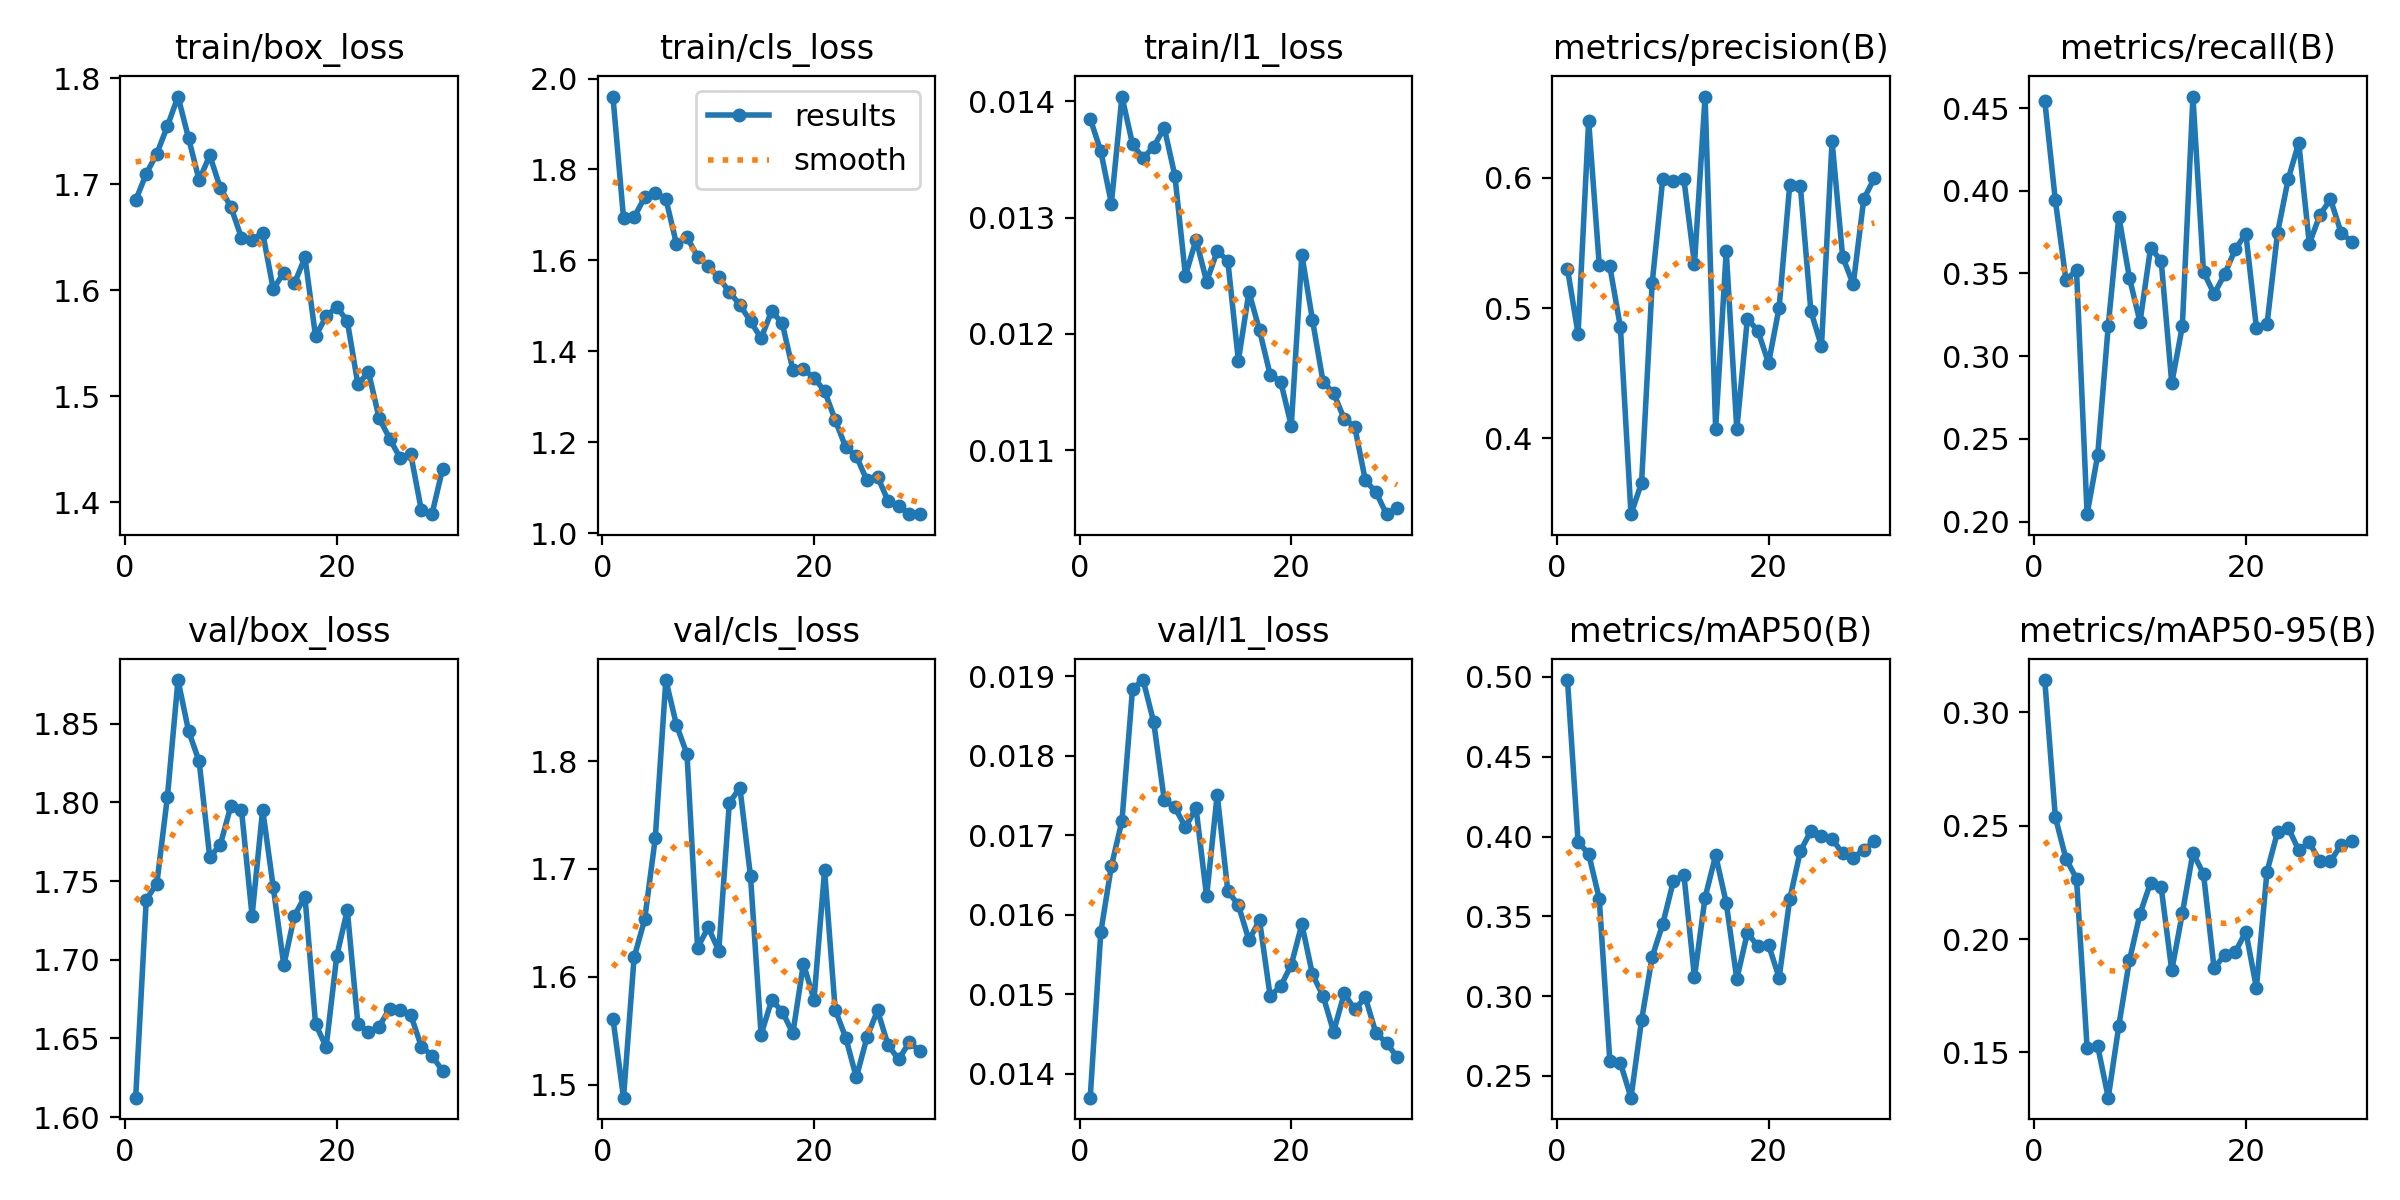

Values plotted in this chart, from the file beside it:
epoch, time, train/box_loss, train/cls_loss, train/l1_loss, metrics/precision(B), metrics/recall(B), metrics/mAP50(B), metrics/mAP50-95(B), val/box_loss, val/cls_loss, val/l1_loss, lr/pg0, lr/pg1, lr/pg2
1, 15.37, 1.685, 1.96, 0.01385, 0.5302, 0.4545, 0.4981, 0.3142, 1.612, 1.561, 0.0137, 0.0004023, 0.0004023, 0.0004023
2, 22.27, 1.71, 1.693, 0.01357, 0.4804, 0.3942, 0.3966, 0.2537, 1.738, 1.488, 0.01578, 0.0007919, 0.0007919, 0.0007919
3, 29.01, 1.729, 1.695, 0.01312, 0.644, 0.346, 0.3891, 0.2354, 1.748, 1.618, 0.01661, 0.001154, 0.001154, 0.001154
4, 36, 1.755, 1.739, 0.01404, 0.5333, 0.3519, 0.3611, 0.2266, 1.804, 1.653, 0.01718, 0.001126, 0.001126, 0.001126
5, 42.57, 1.783, 1.748, 0.01363, 0.5321, 0.2044, 0.2594, 0.1521, 1.878, 1.729, 0.01884, 0.001085, 0.001085, 0.001085
6, 49.3, 1.743, 1.736, 0.01351, 0.4854, 0.24, 0.2581, 0.1528, 1.845, 1.875, 0.01895, 0.001044, 0.001044, 0.001044
7, 56.02, 1.704, 1.636, 0.01361, 0.3417, 0.3184, 0.2363, 0.13, 1.826, 1.834, 0.01842, 0.001002, 0.001002, 0.001002
8, 62.55, 1.727, 1.651, 0.01377, 0.3658, 0.3844, 0.2849, 0.1618, 1.765, 1.806, 0.01744, 0.0009612, 0.0009612, 0.0009612
9, 69.11, 1.696, 1.608, 0.01336, 0.519, 0.3474, 0.3245, 0.1906, 1.773, 1.627, 0.01735, 0.00092, 0.00092, 0.00092
10, 75.78, 1.678, 1.588, 0.0125, 0.5991, 0.3207, 0.3451, 0.2111, 1.798, 1.646, 0.0171, 0.0008787, 0.0008787, 0.0008787
11, 82.37, 1.649, 1.563, 0.01281, 0.5973, 0.3655, 0.3718, 0.2249, 1.795, 1.624, 0.01734, 0.0008375, 0.0008375, 0.0008375
12, 88.97, 1.647, 1.531, 0.01245, 0.599, 0.3577, 0.376, 0.2228, 1.728, 1.761, 0.01623, 0.0007962, 0.0007962, 0.0007962
13, 95.62, 1.654, 1.502, 0.01271, 0.5338, 0.2836, 0.3119, 0.1861, 1.795, 1.775, 0.01751, 0.000755, 0.000755, 0.000755
14, 102.2, 1.601, 1.466, 0.01263, 0.6625, 0.3181, 0.3617, 0.2113, 1.746, 1.693, 0.0163, 0.0007137, 0.0007137, 0.0007137
15, 108.8, 1.616, 1.429, 0.01177, 0.4073, 0.457, 0.3882, 0.2379, 1.696, 1.546, 0.01612, 0.0006725, 0.0006725, 0.0006725
16, 115.4, 1.606, 1.489, 0.01236, 0.5436, 0.351, 0.3584, 0.2287, 1.728, 1.578, 0.01568, 0.0006312, 0.0006312, 0.0006312
17, 122, 1.631, 1.461, 0.01203, 0.407, 0.3376, 0.3107, 0.1871, 1.74, 1.568, 0.01593, 0.00059, 0.00059, 0.00059
18, 128.6, 1.556, 1.36, 0.01165, 0.492, 0.3495, 0.3397, 0.1931, 1.659, 1.547, 0.01498, 0.0005487, 0.0005487, 0.0005487
19, 135.4, 1.575, 1.361, 0.01159, 0.4824, 0.3646, 0.3312, 0.1942, 1.645, 1.612, 0.0151, 0.0005075, 0.0005075, 0.0005075
20, 141.8, 1.584, 1.342, 0.01121, 0.4577, 0.3741, 0.3321, 0.2032, 1.702, 1.579, 0.01537, 0.0004662, 0.0004662, 0.0004662
21, 149.8, 1.571, 1.313, 0.01268, 0.5004, 0.3171, 0.3115, 0.1785, 1.732, 1.699, 0.01588, 0.000425, 0.000425, 0.000425
22, 156.2, 1.511, 1.249, 0.01212, 0.5945, 0.3191, 0.3606, 0.2297, 1.659, 1.569, 0.01525, 0.0003837, 0.0003837, 0.0003837
23, 162.6, 1.523, 1.189, 0.01159, 0.5941, 0.3747, 0.3907, 0.2472, 1.654, 1.543, 0.01498, 0.0003425, 0.0003425, 0.0003425
24, 169, 1.48, 1.169, 0.01149, 0.4976, 0.4069, 0.4035, 0.2491, 1.657, 1.507, 0.01453, 0.0003012, 0.0003012, 0.0003012
25, 175.3, 1.46, 1.116, 0.01127, 0.4708, 0.429, 0.4002, 0.2391, 1.669, 1.544, 0.01501, 0.00026, 0.00026, 0.00026
26, 181.6, 1.442, 1.125, 0.0112, 0.6283, 0.368, 0.3985, 0.2426, 1.668, 1.569, 0.01481, 0.0002188, 0.0002188, 0.0002188
27, 188.1, 1.445, 1.071, 0.01074, 0.5395, 0.3854, 0.3894, 0.2342, 1.665, 1.537, 0.01496, 0.0001775, 0.0001775, 0.0001775
28, 194.2, 1.392, 1.059, 0.01064, 0.5182, 0.3949, 0.3868, 0.2343, 1.645, 1.523, 0.01451, 0.0001363, 0.0001363, 0.0001363
29, 200.6, 1.389, 1.042, 0.01045, 0.5839, 0.3747, 0.3917, 0.2415, 1.639, 1.539, 0.01439, 9.5e-05, 9.5e-05, 9.5e-05
30, 206.8, 1.431, 1.042, 0.0105, 0.5999, 0.3693, 0.3971, 0.2431, 1.629, 1.531, 0.01421, 5.375e-05, 5.375e-05, 5.375e-05
